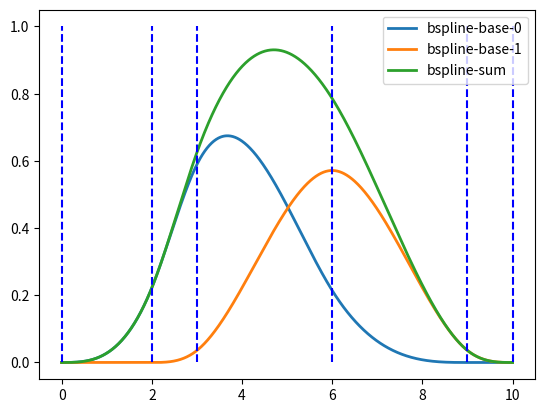
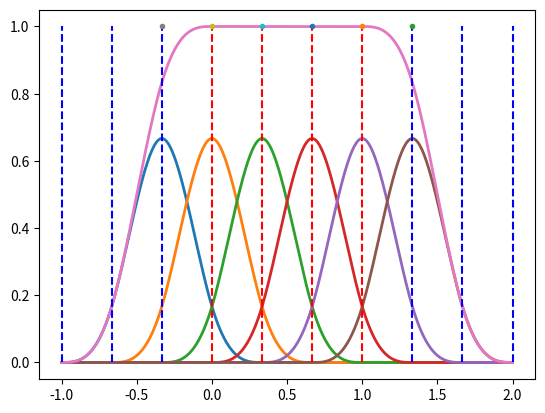
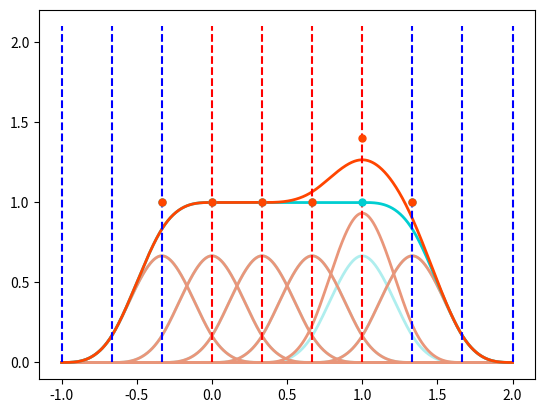
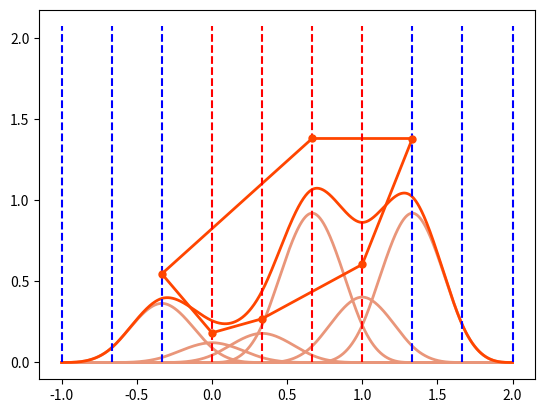

Reproduce these figures in Python, in order.
import numpy as np
import matplotlib.pyplot as plt
import copy
import random

# 一般のB-Spline
# this list has to be long enough
#colorlist = ["red", "green", "blue", "yellow", "cornflowerblue", "darkorange", "magenta", "black"]
colorlist_base_before = ["paleturquoise"] * 10
colorlist_base_after = ["darksalmon"] * 10

colorlist_sum_before = ["darkturquoise"] * 10
colorlist_sum_after = ["orangered"] * 10

colorlist_point_before = ["darkturquoise"] * 10
colorlist_point_after = ["orangered"] * 10

colorlist_convex_hull_before = ["darkturquoise"] * 10
colorlist_convex_hull_after = ["orangered"] * 10


def calc_bspline(t, i, n, t_knot):
    if len(t_knot) <= i+n+1:
        print("Error: len(t_knot) (= {} ) is invalid".format(len(t_knot)))
        return 0
    return calc_bspline_base(t, i, n, n, t_knot)

def calc_bspline_base(t, i, n, _n, t_knot):
    ti = t_knot[i]
    ti_1 = t_knot[i+1]
    ti_n = t_knot[i+_n]
    ti_n_1 = t_knot[i+_n+1]
    if _n == 0:
        if ti <= t and t <= ti_1:
            return 1
        else:
            return 0
    else:
        return ((t - ti) / (ti_n - ti) * calc_bspline_base(t, i, n, _n - 1, t_knot) + \
               (ti_n_1 - t) / (ti_n_1 - ti_1) * calc_bspline_base(t, i + 1, n, _n - 1, t_knot))

n = 3
t_knot = [0, 2, 3, 6, 9, 10]
m = len(t_knot)
c = [1.0] * (m - n - 1)
fig, ax = plt.subplots(num=0)
tt = np.linspace(t_knot[0], t_knot[-1], 999)

for i in range(len(c)):
    ax.plot(tt, [calc_bspline(t, i, n, t_knot) * c[i] for t in tt], '-', lw=2, label='bspline-base-'+str(i))
sum_bsp = []
for t in tt:
    s = 0.0
    for i in range(m - n - 1):
        s += c[i] * calc_bspline(t, i, n, t_knot)
    sum_bsp.append(s)
ax.plot(tt, sum_bsp, '-', lw=2, label='bspline-sum')
t_used = []
t_unused = []
for i in range(0, m):
    if n <= i and i <= m - n - 1:
        t_used.append(t_knot[i])
    else:
        t_unused.append(t_knot[i])
ax.vlines(t_used, 0, max(c), "red", linestyles='dashed')
ax.vlines(t_unused, 0, max(c), "blue", linestyles='dashed')
ax.legend(loc='best')
#plt.show()



# 一様B-Spline
def calc_cardinal_bspline(t, i, n, m, t_max, t_min):
    return calc_cardinal_bspline_base(t, i, n, n, m, t_max, t_min)

def calc_cardinal_bspline_base(t, i, n, _n, m, t_max, t_min):
    h = (t_max - t_min) * 1.0 / (m - n)
    ti = h * i + (m * t_min - n * t_max) * 1.0 / (m - n)
    ti_1 = ti + h
    ti_n_1 = ti_1 + _n * h
    if _n == 0:
        if ti <= t and t <= ti_1:
            return 1
        else:
            return 0
    else:
        return ((t - ti) * calc_cardinal_bspline_base(t, i, n, _n - 1, m, t_max, t_min) + \
               (ti_n_1 - t) * calc_cardinal_bspline_base(t, i + 1, n, _n - 1, m, t_max, t_min)) / (_n * h)


n = 3
m = 6
t_max = 1
t_min = 0

h = (t_max - t_min) * 1.0 / (m - n)
c = [1.0] * m

fig, ax = plt.subplots(num=1)
tt = np.linspace((m * t_min - n * t_max) * 1.0 / (m - n), h * (m + n) + (m * t_min - n * t_max) * 1.0 / (m - n), 999)

for i in range(m):
    ax.plot(tt, [calc_cardinal_bspline(t, i, n, m, t_max, t_min) * c[i] for t in tt], '-', lw=2, label='bspline-base-'+str(i))

sum_bsp = []
for t in tt:
    s = 0.0
    for i in range(m):
        s += c[i] * calc_cardinal_bspline(t, i, n, m, t_max, t_min)
    sum_bsp.append(s)
ax.plot(tt, sum_bsp, '-', lw=2, label='bspline-sum')

t_used = []
t_unused = []

for i in range(0, m + n + 1):
    if n <= i and i <= m:
        t_used.append(h * i + (m * t_min - n * t_max) / (m - n))
    else:
        t_unused.append(h * i + (m * t_min - n * t_max) / (m - n))
ax.vlines(t_used, 0, max(c), "red", linestyles='dashed')
ax.vlines(t_unused, 0, max(c), "blue", linestyles='dashed')
for i in range(m):
    ax.plot(h * (i + i + n + 1) / 2.0 + (m * t_min - n * t_max) / (m - n), c[i], '.')
#ax.legend(loc='best')
#plt.show()

# 局所性
n = 3
m = 6
t_max = 1
t_min = 0

h = (t_max - t_min) * 1.0 / (m - n)
c = [1.0] * m
# i=n+1番目を変更
c_modified = copy.deepcopy(c)
c_modified[n+1] = 1.4

fig, ax = plt.subplots(num=2)
tt = np.linspace((m * t_min - n * t_max) * 1.0 / (m - n), h * (m + n) + (m * t_min - n * t_max) * 1.0 / (m - n), 999)

for i in range(m):
    ax.plot(tt, [calc_cardinal_bspline(t, i, n, m, t_max, t_min) * c[i] for t in tt], '-', lw=2, label='bspline-base-'+str(i), color=colorlist_base_before[i])

for i in range(m):
    ax.plot(tt, [calc_cardinal_bspline(t, i, n, m, t_max, t_min) * c_modified[i] for t in tt], '-', lw=2, label='bspline-base-modified-'+str(i), color=colorlist_base_after[i])

sum_bsp = []
for t in tt:
    s = 0.0
    for i in range(m):
        s += c[i] * calc_cardinal_bspline(t, i, n, m, t_max, t_min)
    sum_bsp.append(s)
ax.plot(tt, sum_bsp, '-', lw=2, label='bspline-sum', color=colorlist_sum_before[m+1])

sum_bsp = []
for t in tt:
    s = 0.0
    for i in range(m):
        s += c_modified[i] * calc_cardinal_bspline(t, i, n, m, t_max, t_min)
    sum_bsp.append(s)
ax.plot(tt, sum_bsp, '-', lw=2, label='bspline-sum-modified', color=colorlist_sum_after[m+1])
t_used = []
t_unused = []

for i in range(0, m + n + 1):
    if n <= i and i <= m:
        t_used.append(h * i + (m * t_min - n * t_max) / (m - n))
    else:
        t_unused.append(h * i + (m * t_min - n * t_max) / (m - n))
ax.vlines(t_used, 0, max(c + c_modified) * 1.5, "red", linestyles='dashed')
ax.vlines(t_unused, 0, max(c + c_modified) * 1.5, "blue", linestyles='dashed')

for i in range(m):
    ax.plot(h * (i + i + n + 1) / 2.0 + (m * t_min - n * t_max) / (m - n), c[i], '.', markersize=10, color=colorlist_point_before[i])

for i in range(m):
    ax.plot(h * (i + i + n + 1) / 2.0 + (m * t_min - n * t_max) / (m - n), c_modified[i], '.', markersize=10, color=colorlist_point_after[i])
#ax.legend(loc='best')
#plt.show()


# 凸包性
n = 3
m = 6
t_max = 1
t_min = 0

h = (t_max - t_min) * 1.0 / (m - n)

fig, ax = plt.subplots(num=3)
tt = np.linspace((m * t_min - n * t_max) * 1.0 / (m - n), h * (m + n) + (m * t_min - n * t_max) * 1.0 / (m - n), 999)

for i in range(m):
    c_modified[i] = random.uniform(0.0, 1.5)

for i in range(m):
    ax.plot(tt, [calc_cardinal_bspline(t, i, n, m, t_max, t_min) * c_modified[i] for t in tt], '-', lw=2, label='bspline-base-modified-'+str(i), color=colorlist_base_after[i])

sum_bsp = []
for t in tt:
    s = 0.0
    for i in range(m):
        s += c_modified[i] * calc_cardinal_bspline(t, i, n, m, t_max, t_min)
    sum_bsp.append(s)
ax.plot(tt, sum_bsp, '-', lw=2, label='bspline-sum-modified', color=colorlist_sum_after[m+1])

c_modified_minus = []
c_modified_plus = []

for i in range(m):
    t = h * (n + i - 1) + (m * t_min - n * t_max) / (m - n)
    s = 0.0
    for j in range(m):
        s += c_modified[j] * calc_cardinal_bspline(t+0.001, j, n, m, t_max, t_min)
    if c_modified[i] >= s:
        c_modified_plus.append([t, c_modified[i]])
    else:
        c_modified_minus.append([t, c_modified[i]])
ax.plot([cp[0] for cp in c_modified_plus], [cp[1] for cp in c_modified_plus], '-', lw=2, label='bspline-convex-hull-upper', color=colorlist_convex_hull_after[m+1])
ax.plot([cm[0] for cm in c_modified_minus], [cm[1] for cm in c_modified_minus], '-', lw=2, label='bspline-convex-hull-lower', color=colorlist_convex_hull_after[m+1])
if len(c_modified_minus) > 0 and len(c_modified_plus) > 0:
    ax.plot([c_modified_plus[0][0], c_modified_minus[0][0]], [c_modified_plus[0][1], c_modified_minus[0][1]], '-', lw=2, label='bspline-convex-hull-lower-upper', color=colorlist_convex_hull_after[m+1])
    ax.plot([c_modified_plus[-1][0], c_modified_minus[-1][0]], [c_modified_plus[-1][1], c_modified_minus[-1][1]], '-', lw=2, label='bspline-convex-hull-upper-lower', color=colorlist_convex_hull_after[m+1])

t_used = []
t_unused = []

for i in range(0, m + n + 1):
    if n <= i and i <= m:
        t_used.append(h * i + (m * t_min - n * t_max) / (m - n))
    else:
        t_unused.append(h * i + (m * t_min - n * t_max) / (m - n))
ax.vlines(t_used, 0, max(c + c_modified) * 1.5, "red", linestyles='dashed')
ax.vlines(t_unused, 0, max(c + c_modified) * 1.5, "blue", linestyles='dashed')

#for i in range(m):
#    ax.plot(h * (i + i + n + 1) / 2.0 + (m * t_min - n * t_max) / (m - n), c[i], '.', markersize=10, color=colorlist_point_before[i])

for i in range(m):
    ax.plot(h * (i + i + n + 1) / 2.0 + (m * t_min - n * t_max) / (m - n), c_modified[i], '.', markersize=10, color=colorlist_point_after[i])
#ax.legend(loc='best')
plt.show()
